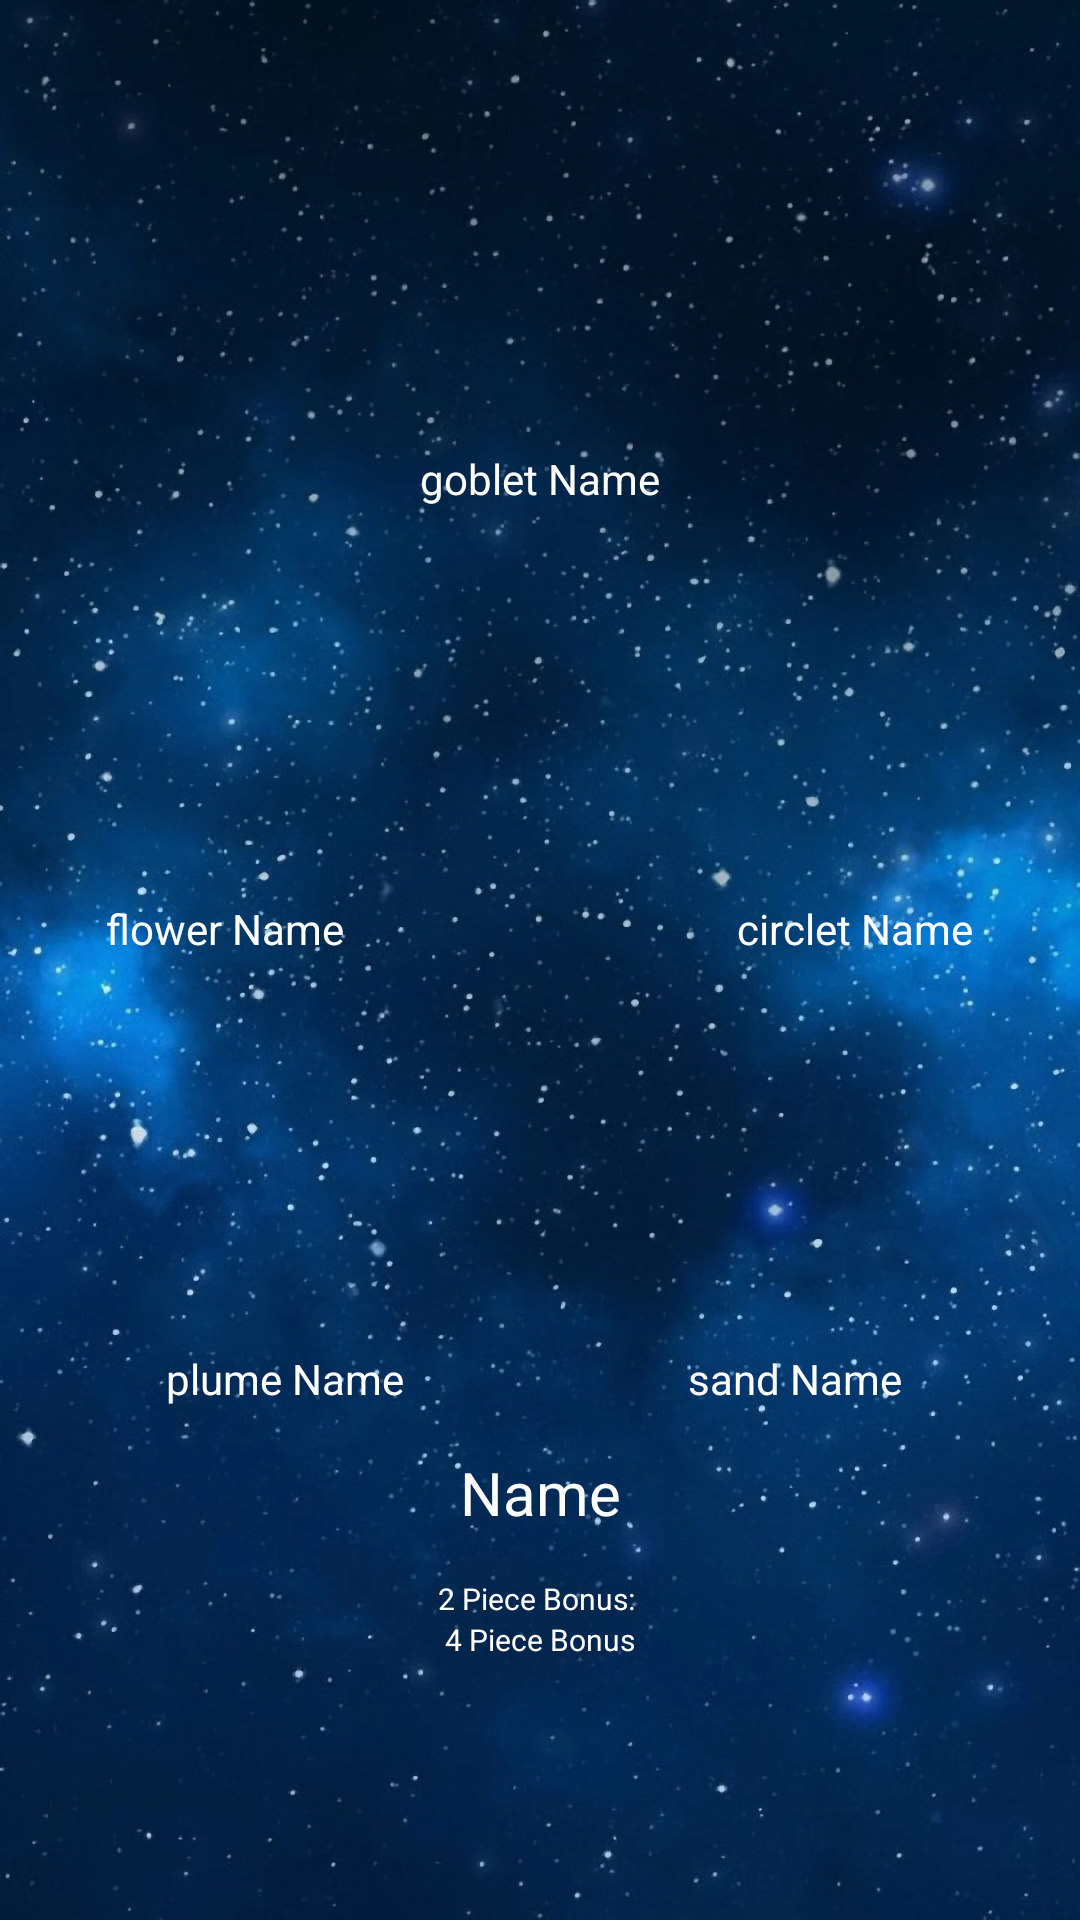

Android layout source for this screen:
<!-- AndroidManifest.xml: application theme Theme.AppCompat.NoActionBar -->
<!-- res/layout/artifact_detail.xml -->
<?xml version="1.0" encoding="utf-8"?>
<androidx.constraintlayout.widget.ConstraintLayout xmlns:android="http://schemas.android.com/apk/res/android"
    android:layout_width="match_parent"
    android:layout_height="match_parent"
    android:background="@drawable/starybackground"
    xmlns:app="http://schemas.android.com/apk/res-auto"
    xmlns:tools="http://schemas.android.com/tools">

    <ImageView
        android:id="@+id/iv_weapon_image"
        android:layout_width="150dp"
        android:layout_height="150dp"
        tools:srcCompat="@drawable/goblet_of_eonothem"
        app:layout_constraintStart_toStartOf="parent"
        app:layout_constraintEnd_toEndOf="parent"
        app:layout_constraintTop_toTopOf="parent"/>

    <ImageView
        android:id="@+id/iv_goblet_of_eonothem"
        android:layout_width="150dp"
        android:layout_height="150dp"
        tools:srcCompat="@drawable/goblet_of_eonothem"
        app:layout_constraintStart_toStartOf="parent"
        app:layout_constraintEnd_toEndOf="parent"
        app:layout_constraintTop_toTopOf="parent"/>

    <TextView
        android:id="@+id/goblet_name"
        android:layout_width="wrap_content"
        android:layout_height="wrap_content"
        android:text="goblet Name"
        android:textColor="@color/white"
        app:layout_constraintStart_toStartOf="@id/iv_goblet_of_eonothem"
        app:layout_constraintEnd_toEndOf="@id/iv_goblet_of_eonothem"
        app:layout_constraintTop_toBottomOf="@id/iv_goblet_of_eonothem"/>

    <ImageView
        android:id="@+id/iv_flower_of_life"
        android:layout_width="150dp"
        android:layout_height="150dp"
        tools:srcCompat="@drawable/goblet_of_eonothem"
        app:layout_constraintStart_toStartOf="parent"
        app:layout_constraintTop_toBottomOf="@id/iv_goblet_of_eonothem"/>

    <TextView
        android:id="@+id/flower_name"
        android:layout_width="wrap_content"
        android:layout_height="wrap_content"
        android:text="flower Name"
        android:textColor="@color/white"
        app:layout_constraintStart_toStartOf="@id/iv_flower_of_life"
        app:layout_constraintEnd_toEndOf="@id/iv_flower_of_life"
        app:layout_constraintTop_toBottomOf="@id/iv_flower_of_life"/>

    <ImageView
        android:id="@+id/iv_circlet_of_logos"
        android:layout_width="150dp"
        android:layout_height="150dp"
        tools:srcCompat="@drawable/goblet_of_eonothem"
        app:layout_constraintTop_toBottomOf="@id/iv_goblet_of_eonothem"
        app:layout_constraintEnd_toEndOf="parent"/>

    <TextView
        android:id="@+id/circlet_name"
        android:layout_width="wrap_content"
        android:layout_height="wrap_content"
        android:text="circlet Name"
        android:textColor="@color/white"
        app:layout_constraintStart_toStartOf="@id/iv_circlet_of_logos"
        app:layout_constraintEnd_toEndOf="@id/iv_circlet_of_logos"
        app:layout_constraintTop_toBottomOf="@id/iv_circlet_of_logos"/>

    <ImageView
        android:id="@+id/iv_plume_of_death"
        android:layout_width="150dp"
        android:layout_height="150dp"
        tools:srcCompat="@drawable/goblet_of_eonothem"
        app:layout_constraintStart_toStartOf="parent"
        app:layout_constraintEnd_toStartOf="@id/iv_sands_of_eon"
        app:layout_constraintTop_toBottomOf="@id/iv_flower_of_life"/>

    <TextView
        android:id="@+id/plume_name"
        android:layout_width="wrap_content"
        android:layout_height="wrap_content"
        android:text="plume Name"
        android:textColor="@color/white"
        app:layout_constraintStart_toStartOf="@id/iv_plume_of_death"
        app:layout_constraintEnd_toEndOf="@id/iv_plume_of_death"
        app:layout_constraintTop_toBottomOf="@id/iv_plume_of_death"/>

    <ImageView
        android:id="@+id/iv_sands_of_eon"
        android:layout_width="150dp"
        android:layout_height="150dp"
        tools:srcCompat="@drawable/goblet_of_eonothem"
        app:layout_constraintEnd_toEndOf="parent"
        app:layout_constraintStart_toEndOf="@id/iv_plume_of_death"
        app:layout_constraintTop_toBottomOf="@id/iv_circlet_of_logos"/>

    <TextView
        android:id="@+id/sand_name"
        android:layout_width="wrap_content"
        android:layout_height="wrap_content"
        android:text="sand Name"
        android:textColor="@color/white"
        app:layout_constraintStart_toStartOf="@id/iv_sands_of_eon"
        app:layout_constraintEnd_toEndOf="@id/iv_sands_of_eon"
        app:layout_constraintTop_toBottomOf="@id/iv_sands_of_eon"/>


    <TextView
        android:id="@+id/tv_artifact_name"
        android:layout_width="wrap_content"
        android:layout_height="wrap_content"
        android:textColor="@color/white"
        android:padding="15dp"
        android:textSize="20sp"
        android:text="Name"
        app:layout_constraintStart_toStartOf="parent"
        app:layout_constraintEnd_toEndOf="parent"
        app:layout_constraintTop_toBottomOf="@id/sand_name"/>

    <TextView
        android:id="@+id/tv_two_bonus"
        android:layout_width="wrap_content"
        android:layout_height="wrap_content"
        android:textColor="@color/white"
        android:textSize="10sp"
        android:text="2 Piece Bonus: "
        app:layout_constraintTop_toBottomOf="@id/tv_artifact_name"
        app:layout_constraintStart_toStartOf="parent"
        app:layout_constraintEnd_toEndOf="parent" />

    <TextView
        android:id="@+id/tv_four_bonus"
        android:layout_width="wrap_content"
        android:layout_height="wrap_content"
        android:textColor="@color/white"
        android:textSize="10sp"
        android:text="4 Piece Bonus"
        app:layout_constraintTop_toBottomOf="@id/tv_two_bonus"
        app:layout_constraintStart_toStartOf="parent"
        app:layout_constraintEnd_toEndOf="parent" />

    <TextView
        android:id="@+id/tv_error"
        android:layout_width="wrap_content"
        android:layout_height="wrap_content"
        android:text="@string/error"
        android:textColor="@color/white"
        app:layout_constraintStart_toStartOf="parent"
        app:layout_constraintEnd_toEndOf="parent"
        app:layout_constraintTop_toTopOf="parent"
        app:layout_constraintBottom_toBottomOf="parent"
        android:visibility="gone"/>

</androidx.constraintlayout.widget.ConstraintLayout>
<!-- resources referenced by this layout -->
<resources>
  <!-- drawable starybackground: webp bitmap (drawable, 167014 bytes) -->
  <string name="error">error</string>
  <!-- not gathered from this repository: default colours our renderer supplied (Android Studio template values) -->
  <color name="white">#FFFFFFFF</color>
</resources>
